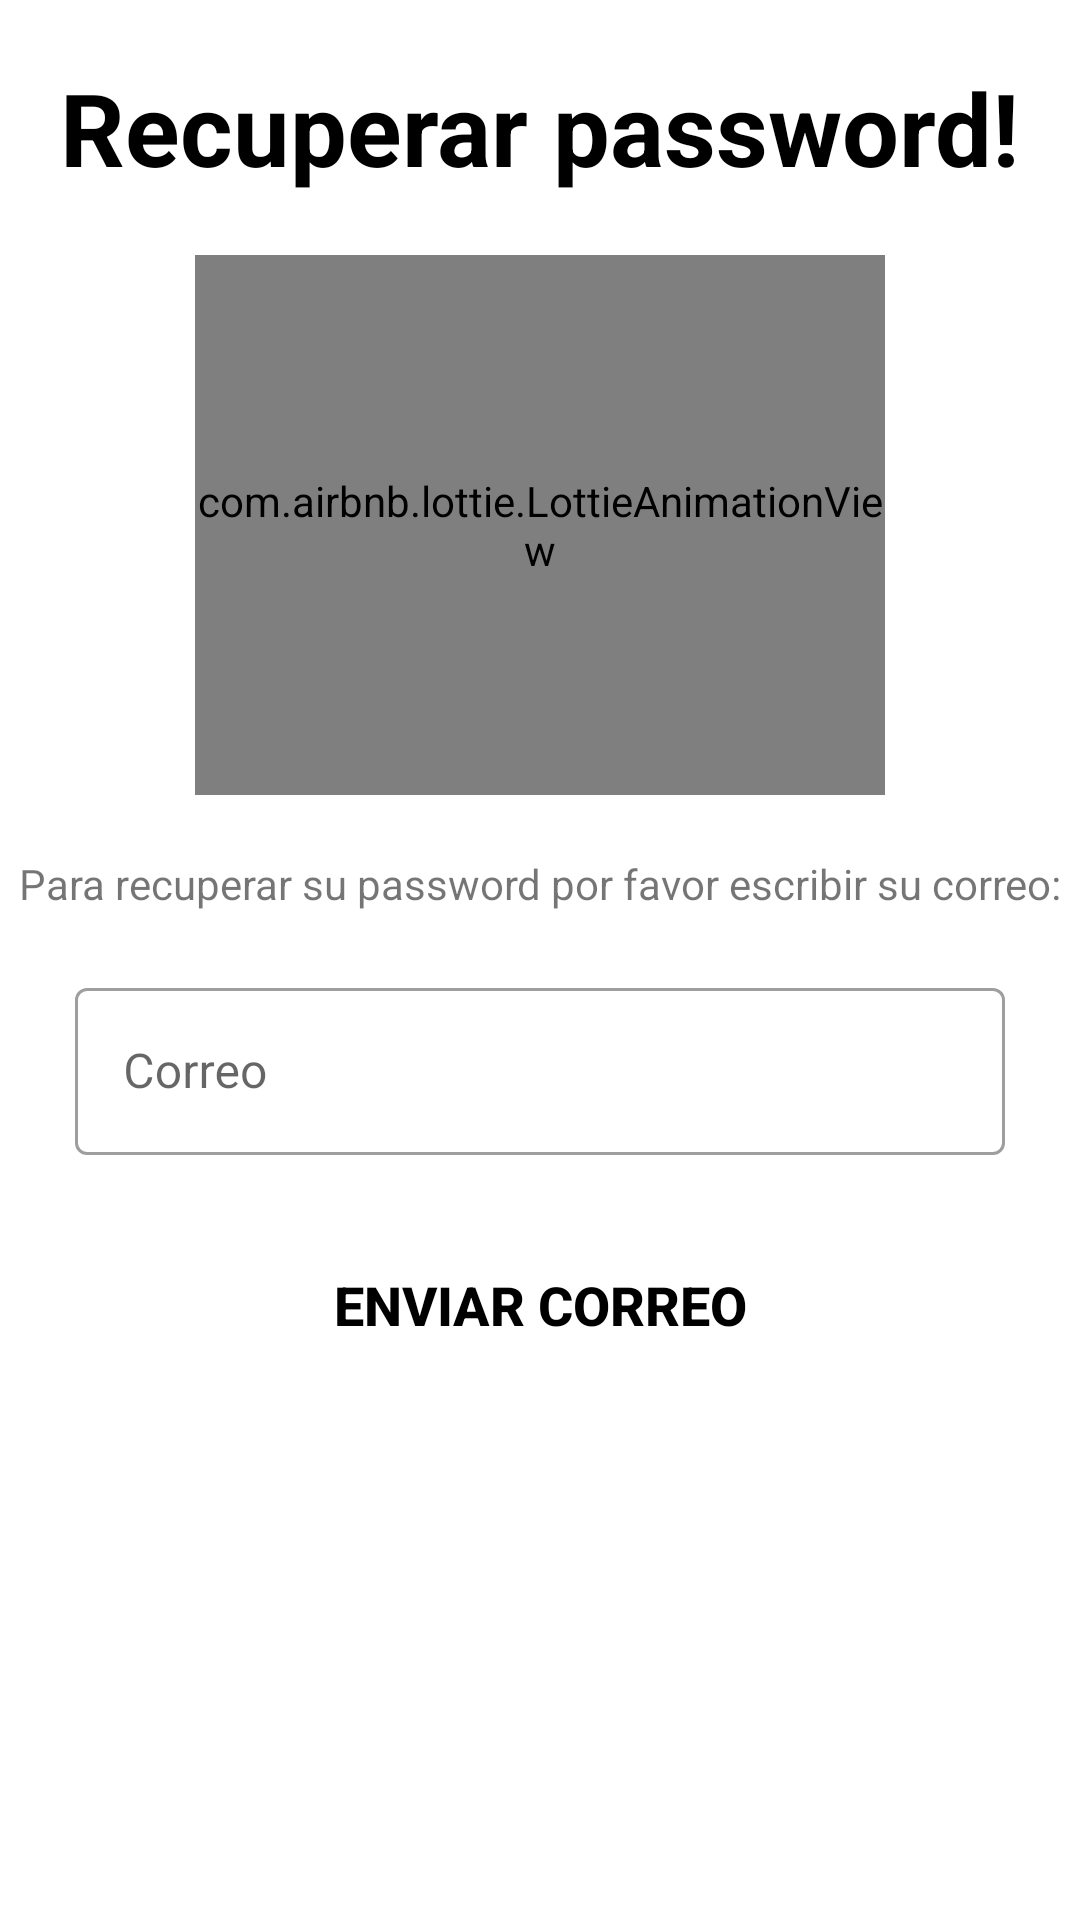

Layout XML and referenced resources for this Android screen:
<!-- AndroidManifest.xml: application theme Theme.Dogedex -->
<!-- res/layout/activity_forget_password.xml -->
<?xml version="1.0" encoding="utf-8"?>
<layout xmlns:android="http://schemas.android.com/apk/res/android"
        xmlns:tools="http://schemas.android.com/tools"
        xmlns:app="http://schemas.android.com/apk/res-auto">


    <androidx.constraintlayout.widget.ConstraintLayout
            android:layout_width="match_parent"
            android:layout_height="match_parent"
            tools:context=".ui.forget_password.ForgetPasswordActivity">

        <TextView
                android:id="@+id/textView"
                android:layout_width="wrap_content"
                android:layout_height="wrap_content"
                android:layout_marginTop="20dp"
                android:text="Recuperar password!"
                android:textColor="@color/black"
                android:textSize="33.5sp"
                android:textStyle="bold"
                app:layout_constraintEnd_toEndOf="parent"
                app:layout_constraintStart_toStartOf="parent"
                app:layout_constraintTop_toTopOf="parent" />

        <com.airbnb.lottie.LottieAnimationView
                android:id="@+id/image_onboarding"
                android:layout_width="230dp"
                android:layout_height="180dp"
                android:layout_margin="20dp"
                app:layout_constraintEnd_toEndOf="parent"
                app:layout_constraintStart_toStartOf="parent"
                app:layout_constraintTop_toBottomOf="@+id/textView"
                app:lottie_autoPlay="true"
                app:lottie_loop="true"
                app:lottie_rawRes="@raw/dogwalking" />

        <TextView
                android:id="@+id/textView2"
                android:layout_width="wrap_content"
                android:layout_height="wrap_content"
                android:layout_marginTop="20dp"
                android:layout_marginStart="25dp"
                android:layout_marginEnd="25dp"
                android:text="Para recuperar su password por favor escribir su correo:"
                app:layout_constraintEnd_toEndOf="parent"
                app:layout_constraintStart_toStartOf="parent"
                app:layout_constraintTop_toBottomOf="@+id/image_onboarding" />


        <com.google.android.material.textfield.TextInputLayout
                android:id="@+id/userTextInputLayout"
                style="@style/Widget.MaterialComponents.TextInputLayout.OutlinedBox"
                android:layout_width="match_parent"
                android:layout_height="wrap_content"
                android:layout_marginTop="20dp"
                android:layout_marginStart="25dp"
                android:layout_marginEnd="25dp"
                android:hint="Correo"
                app:boxBackgroundColor="@color/white"
                app:layout_constraintTop_toBottomOf="@+id/textView2"
                app:layout_constraintEnd_toEndOf="parent"
                app:layout_constraintStart_toStartOf="parent">

            <com.google.android.material.textfield.TextInputEditText
                    android:id="@+id/userTextInputEditText"
                    android:layout_width="match_parent"
                    android:layout_height="wrap_content"
                    android:inputType="textEmailAddress"
                    android:textColor="@color/black"
                    android:textSize="16sp"
                    android:textStyle="normal" />

        </com.google.android.material.textfield.TextInputLayout>


        <androidx.appcompat.widget.AppCompatButton
                android:id="@+id/sendPasswordAppCompatButton"
                android:layout_width="match_parent"
                android:layout_height="50dp"
                android:layout_marginTop="25dp"
                android:layout_marginStart="25dp"
                android:layout_marginEnd="25dp"
                android:elevation="15dp"
                android:background="@drawable/btn_blue_selector"
                app:layout_constraintStart_toStartOf="parent"
                app:layout_constraintEnd_toEndOf="parent"
                app:layout_constraintTop_toBottomOf="@+id/userTextInputLayout"
                android:text="Enviar correo"
                android:textSize="18sp"
                android:textStyle="bold"
                android:textAllCaps="true"
                android:textColor="@color/black" />

    </androidx.constraintlayout.widget.ConstraintLayout>
</layout>
<!-- resources referenced by this layout -->
<resources>
  <color name="black">#FF000000</color>
  <color name="white">#FFFFFFFF</color>
  <style name="Theme.Dogedex" parent="Theme.MaterialComponents.DayNight.DarkActionBar">
          
          <item name="colorPrimary">@color/color_primary</item>
          <item name="colorPrimaryVariant">@color/colorPrimaryDark</item>
          <item name="colorOnPrimary">@color/white</item>
          
          <item name="colorSecondary">@color/colorSecondary</item>
          <item name="colorSecondaryVariant">@color/colorSecondaryDark</item>
          <item name="colorOnSecondary">@color/black</item>
          
          <item name="android:statusBarColor" tools:targetApi="l">?attr/colorPrimaryVariant</item>
          
      </style>
  <color name="color_primary">#F8EC4A</color>
  <color name="colorPrimaryDark">#3E97F0</color>
  <color name="colorSecondary">#142CC6</color>
  <color name="colorSecondaryDark">#0C1D8A</color>
</resources>
